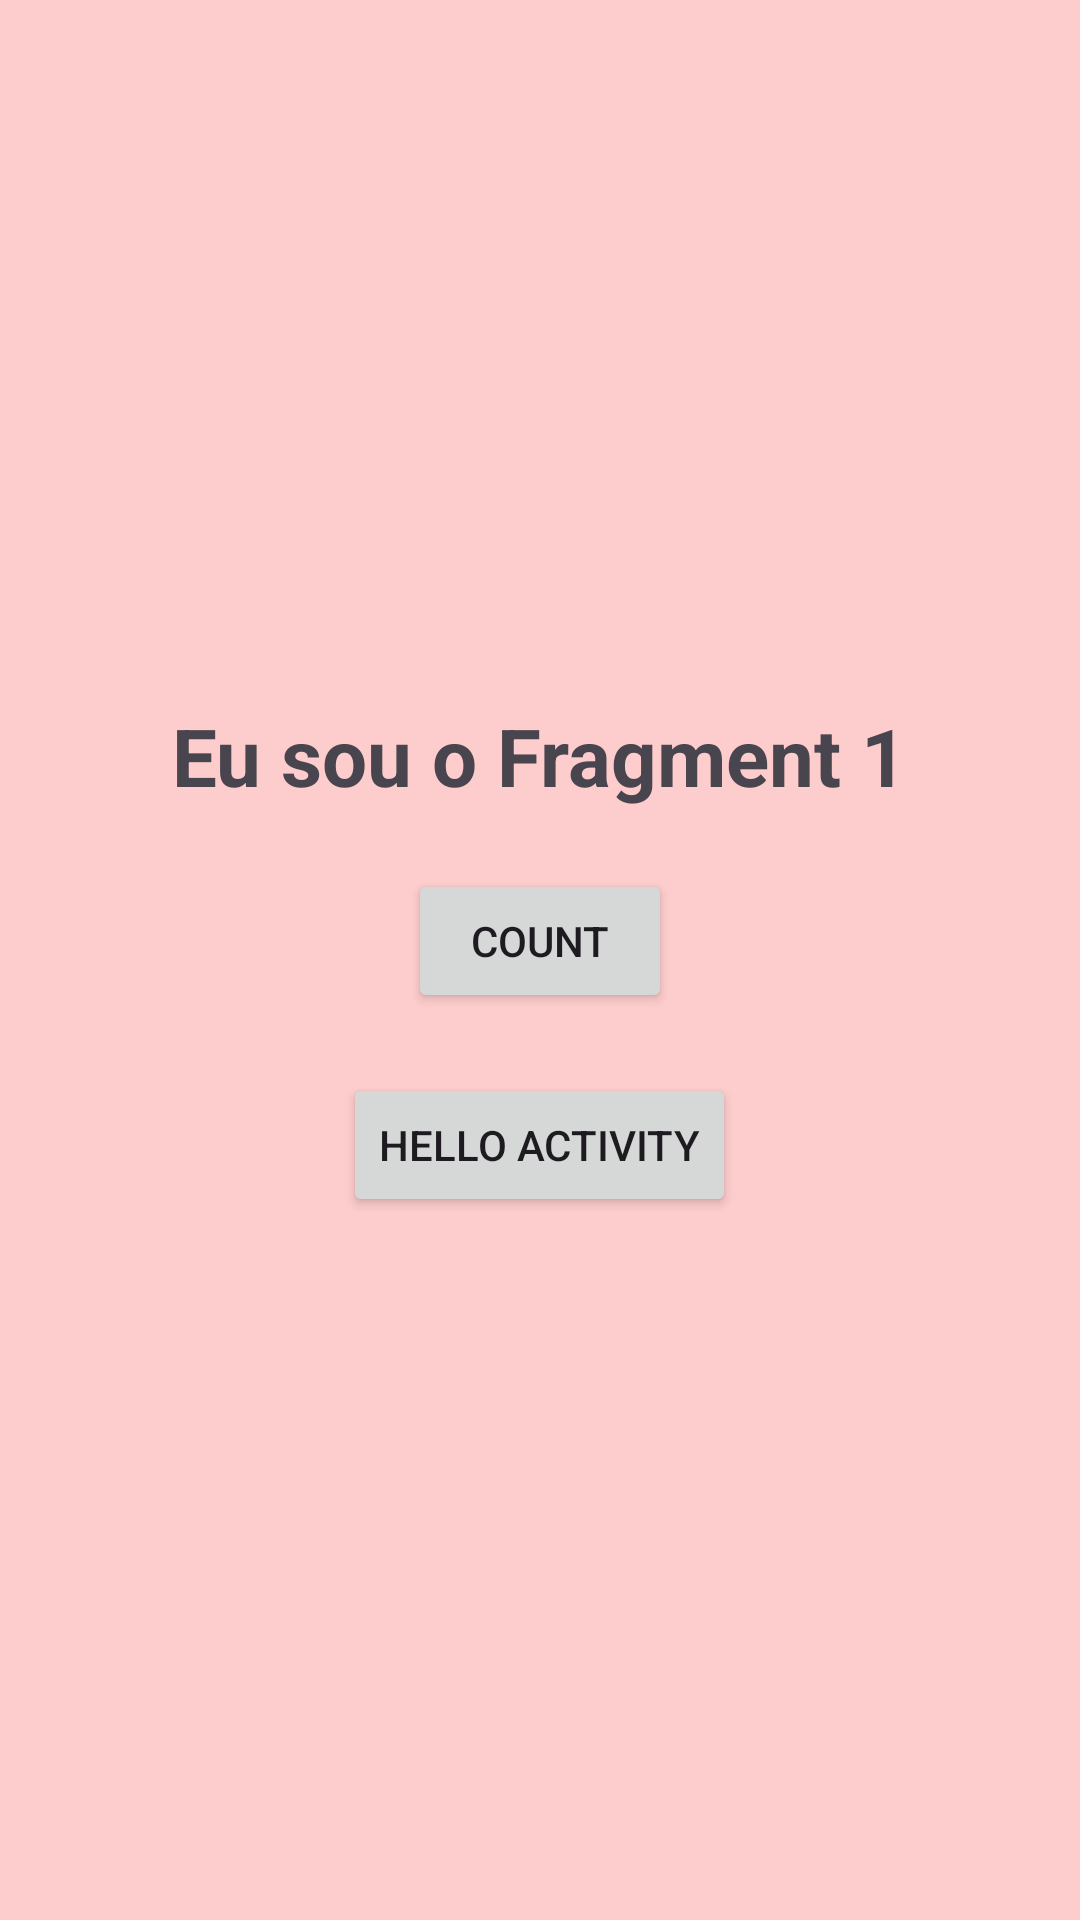

Produce the Android XML layout that renders to this screen, including the resource entries it uses.
<!-- AndroidManifest.xml: application theme Theme.Fragments_sala -->
<!-- res/layout/fragment_fragmento_1.xml -->
<?xml version="1.0" encoding="utf-8"?>
<LinearLayout xmlns:android="http://schemas.android.com/apk/res/android"
    xmlns:tools="http://schemas.android.com/tools"
    android:layout_width="match_parent"
    android:layout_height="match_parent"
    android:background="#FDCCCC"
    android:gravity="center"
    android:orientation="vertical"
    tools:context=".Fragmento_1">

    
    <TextView
        android:layout_width="wrap_content"
        android:layout_height="wrap_content"
        android:text="Eu sou o Fragment 1"
        android:textSize="13pt"
        android:textStyle="bold" />

    <Button
        android:id="@+id/countXML"
        android:layout_width="wrap_content"
        android:layout_height="wrap_content"
        android:layout_marginTop="20dp"
        android:text="Count" />

    <Button
        android:id="@+id/activityXML"
        android:layout_width="wrap_content"
        android:layout_height="wrap_content"
        android:layout_marginTop="20dp"
        android:text="Hello Activity" />


</LinearLayout>
<!-- resources referenced by this layout -->
<resources>
  <style name="Theme.Fragments_sala" parent="Base.Theme.Fragments_sala" />
  <style name="Base.Theme.Fragments_sala" parent="Theme.Material3.DayNight.NoActionBar">
          
          
      </style>
</resources>
